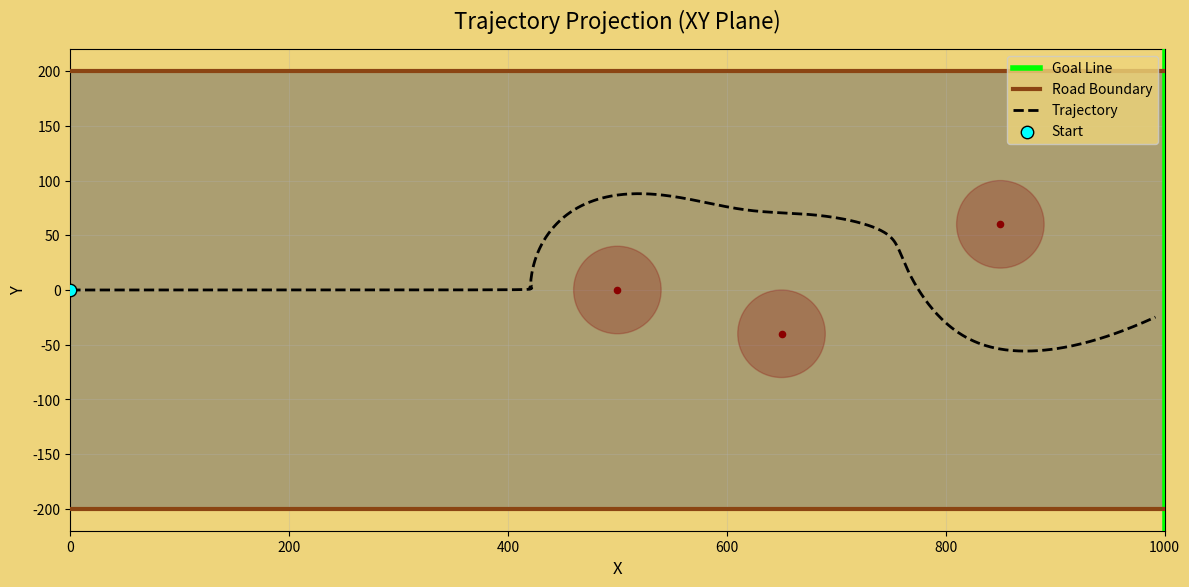

This figure's Python source:
import numpy as np
import matplotlib.pyplot as plt
import matplotlib.patches as mpatches
from mpl_toolkits.mplot3d import art3d

# ==========================================
# CUSTOMIZABLE PARAMETERS
# ==========================================
# Road dimensions
X_START = 0
X_END = 1000
Y_MIN = -200
Y_MAX = 200

# Start point and Goal Line
START_POS = np.array([0.0, 0.0])
GOAL_X = 1000.0  # Goal is anywhere along the line X = 1000

# Obstacles: Array of [x, y] coordinates
OBSTACLES = np.array([
[500,0],[650,-40],[850,60]
])

# Khatib's APF Parameters
XI = 0.01          # Attractive gain (pull towards goal line)
ETA = 3e6         # Repulsive gain (push away from obstacles)
RHO_0 = 1200.0      # Limit distance of obstacle influence (radius), used in the potential/force calculations
RHO_0_DISPLAY = 40.0  # Obstacle disk radius drawn in the floor projection (purely visual, independent of RHO_0)

# Road boundary (edge) potential parameters
# U_road = BETA_ROAD * [ (1/(y - Y_MIN))^2 + (1/(Y_MAX - y))^2 ]
BETA_ROAD = 3e6*1   # Repulsive gain for the road edges (Y_MIN / Y_MAX)

# Visualization parameters
MAX_POTENTIAL = 4000       # Applied ONLY to the repulsive spikes now
AXIS_RATIO = (10, 4, 5)
BACKGROUND_COLOR = "#eed47b"  # Plot background colour (hex)
LEGEND_BACKGROUND_COLOR = "#eed47b"  # Legend box background colour (hex)

# Trajectory simulation parameters
SHOW_TRAJECTORY = True        # Master switch: simulate & plot the trajectory at all
SHOW_TRAJECTORY_LINE = True   # Show the actual trajectory line elevated on the potential surface
SHOW_TRAJECTORY_PROJECTION = True  # Show the trajectory's projection onto the XY (floor) plane
PROJECTION_ONLY = True       # If True, render only the flat top-down XY projection (no 3D potential surface)
STEP_SIZE = 2.0
MAX_ITERATIONS = 2000
GOAL_TOLERANCE = 10.0      # Distance to the X=1000 line to consider "arrived"
# ==========================================


def calculate_attractive_potential(X, goal_x, xi):
    """Calculate the attractive potential toward the X=goal line. Y is ignored."""
    return 0.5 * xi * (X - goal_x)**2


def calculate_repulsive_potential(X, Y, obstacles, eta, rho_0):
    """Calculate the repulsive potential."""
    U_rep = np.zeros_like(X)
    for obs in obstacles:
        rho = np.sqrt((X - obs[0])**2 + (Y - obs[1])**2)
        rho = np.where(rho == 0, 0.1, rho)
        influence_mask = rho <= rho_0
        U_rep[influence_mask] += 0.5 * eta * (1.0 / rho[influence_mask] - 1.0 / rho_0)**2
    return U_rep


def calculate_road_potential(Y, y_min, y_max, beta_road):
    """Calculate the road-edge potential: U_road = beta * [(1/(y-y_min))^2 + (1/(y_max-y))^2]."""
    dist_to_min = np.where(Y - y_min <= 0, 0.1, Y - y_min)
    dist_to_max = np.where(y_max - Y <= 0, 0.1, y_max - Y)
    return beta_road * ((1.0 / dist_to_min)**2 + (1.0 / dist_to_max)**2)


def compute_forces(pos, goal_x, obstacles, xi, eta, rho_0, y_min, y_max, beta_road):
    """Calculate the negative gradient (forces) at a specific position."""
    # Attractive force: F_att = -∇U_att
    F_att = np.array([-xi * (pos[0] - goal_x), 0.0])

    F_rep = np.zeros(2)
    for obs in obstacles:
        diff = pos - obs
        rho = np.linalg.norm(diff)

        # Repulsive force: F_rep = -∇U_rep
        if 0 < rho <= rho_0:
            force_magnitude = eta * (1.0 / rho - 1.0 / rho_0) * (1.0 / rho**3)
            F_rep += force_magnitude * diff

    # Road edge force: F_road = -dU_road/dy, pushes the vehicle back toward the road center
    dist_to_min = max(pos[1] - y_min, 0.1)
    dist_to_max = max(y_max - pos[1], 0.1)
    F_road_y = beta_road * (2.0 / dist_to_min**3 - 2.0 / dist_to_max**3)
    F_road = np.array([0.0, F_road_y])

    return F_att + F_rep + F_road


def simulate_trajectory():
    """Simulate the path using gradient descent."""
    path = [START_POS.copy()]
    current_pos = START_POS.copy()
    
    for _ in range(MAX_ITERATIONS):
        # Stop if the X coordinate is close enough to the GOAL_X line
        if abs(current_pos[0] - GOAL_X) < GOAL_TOLERANCE:
            break
            
        F_tot = compute_forces(current_pos, GOAL_X, OBSTACLES, XI, ETA, RHO_0,
                                Y_MIN, Y_MAX, BETA_ROAD)
        
        # Normalize the force to prevent massive jumps near obstacles
        force_magnitude = np.linalg.norm(F_tot)
        if force_magnitude > 0:
            direction = F_tot / force_magnitude
            current_pos = current_pos + direction * STEP_SIZE
            
        path.append(current_pos.copy())
        
    return np.array(path)


def plot_projection_only():
    """Render just the flat, top-down XY-plane projection (road, obstacles, trajectory)."""
    fig, ax = plt.subplots(figsize=(12, 6))
    fig.set_facecolor(BACKGROUND_COLOR)
    ax.set_facecolor(BACKGROUND_COLOR)

    road_surface = mpatches.Rectangle((X_START, Y_MIN), X_END - X_START, Y_MAX - Y_MIN,
                                       facecolor='dimgray', edgecolor='none', alpha=0.5, zorder=1)
    ax.add_patch(road_surface)

    ax.axvline(GOAL_X, color='lime', linewidth=4, label='Goal Line', zorder=3)
    ax.axhline(Y_MIN, color='saddlebrown', linewidth=3, label='Road Boundary', zorder=3)
    ax.axhline(Y_MAX, color='saddlebrown', linewidth=3, zorder=3)

    for obs in OBSTACLES:
        ax.scatter(obs[0], obs[1], color='darkred', s=20, zorder=4)
        disk = mpatches.Circle((obs[0], obs[1]), RHO_0_DISPLAY, facecolor='darkred',
                                edgecolor='darkred', alpha=0.25, zorder=3)
        ax.add_patch(disk)

    if SHOW_TRAJECTORY:
        path = simulate_trajectory()
        ax.plot(path[:, 0], path[:, 1], color='black', linestyle='--', linewidth=2,
                label='Trajectory', zorder=5)
        ax.scatter(START_POS[0], START_POS[1], color='cyan', s=80, edgecolor='k',
                   label='Start', zorder=6)

    ax.set_title("Trajectory Projection (XY Plane)", fontsize=16, pad=15)
    ax.set_xlabel('X', fontsize=12)
    ax.set_ylabel('Y', fontsize=12)
    ax.set_xlim(X_START, X_END)
    ax.set_ylim(Y_MIN - 20, Y_MAX + 20)
    ax.set_aspect('equal', adjustable='box')
    ax.legend(loc='upper right', facecolor=LEGEND_BACKGROUND_COLOR)
    ax.grid(True, alpha=0.3)

    plt.tight_layout()
    plt.show()


def main():
    if PROJECTION_ONLY:
        plot_projection_only()
        return

    # 1. Create the grid setup for the road
    x = np.linspace(X_START, X_END, 300)
    y = np.linspace(Y_MIN, Y_MAX, 150)
    X, Y = np.meshgrid(x, y)

    # 2. Compute potentials for the surface
    U_att = calculate_attractive_potential(X, GOAL_X, XI)
    U_rep = calculate_repulsive_potential(X, Y, OBSTACLES, ETA, RHO_0)
    U_road = calculate_road_potential(Y, Y_MIN-40, Y_MAX+40, BETA_ROAD)

    # Clip the repulsive spikes (obstacles + road edges) to cap the infinite spikes
    U_rep = np.clip(U_rep, 0, MAX_POTENTIAL)
    U_road = np.clip(U_road, 0, MAX_POTENTIAL)

    # Total potential is the unclipped attractive bowl + clipped repulsive spikes
    U_tot = U_att + U_rep + U_road

    # 3. Render the 3D Plot
    fig = plt.figure(figsize=(12, 8))
    fig.set_facecolor(BACKGROUND_COLOR)
    ax = fig.add_subplot(111, projection='3d')
    ax.set_facecolor(BACKGROUND_COLOR)
    ax.xaxis.set_pane_color(BACKGROUND_COLOR)
    ax.yaxis.set_pane_color(BACKGROUND_COLOR)
    ax.zaxis.set_pane_color(BACKGROUND_COLOR)

    # Plot the surface
    surf = ax.plot_surface(X, Y, U_tot, cmap='viridis',
                           edgecolor='none', alpha=0.8, antialiased=True)

    # Shade the road region on the floor (z=0)
    road_surface = mpatches.Rectangle((X_START, Y_MIN), X_END - X_START, Y_MAX - Y_MIN,
                                       facecolor='dimgray', edgecolor='none', alpha=0.5, zorder=2)
    ax.add_patch(road_surface)
    art3d.pathpatch_2d_to_3d(road_surface, z=0, zdir='z')

    # Plot Goal Line, Road Boundary and Obstacles (projected onto the floor, z=0)
    ax.plot([GOAL_X, GOAL_X], [Y_MIN, Y_MAX], [0, 0], color='lime', linewidth=4, label='Goal Line', zorder=5)
    ax.plot([X_START, X_END], [Y_MIN, Y_MIN], [0, 0], color='saddlebrown', linewidth=3, label='Road Boundary', zorder=4)
    ax.plot([X_START, X_END], [Y_MAX, Y_MAX], [0, 0], color='saddlebrown', linewidth=3, zorder=4)
    for obs in OBSTACLES:
        ax.scatter(obs[0], obs[1], 0, color='darkred', s=20, zorder=5)
        disk = mpatches.Circle((obs[0], obs[1]), RHO_0_DISPLAY, facecolor='darkred', edgecolor='darkred', alpha=0.25, zorder=4)
        ax.add_patch(disk)
        art3d.pathpatch_2d_to_3d(disk, z=0, zdir='z')

    # 4. Trajectory Simulation & Plotting
    if SHOW_TRAJECTORY:
        path = simulate_trajectory()

        # Calculate Z values for the path so it lies accurately on the modified surface
        path_z_att = calculate_attractive_potential(path[:, 0], GOAL_X, XI)
        path_z_rep = calculate_repulsive_potential(path[:, 0], path[:, 1], OBSTACLES, ETA, RHO_0)
        path_z_road = calculate_road_potential(path[:, 1], Y_MIN, Y_MAX, BETA_ROAD)

        # Apply the exact same clipping logic to the path's Z coordinate
        path_z_rep = np.clip(path_z_rep, 0, MAX_POTENTIAL)
        path_z_road = np.clip(path_z_road, 0, MAX_POTENTIAL)
        path_z = path_z_att + path_z_rep + path_z_road

        if SHOW_TRAJECTORY_LINE:
            # Add a slight Z-offset (+100) so the line doesn't clip into the surface visually
            ax.plot(path[:, 0], path[:, 1], path_z + 100, color='red',
                    linewidth=3, label='Descent Direction', zorder=10)
            ax.scatter(START_POS[0], START_POS[1], path_z[0] + 100, color='cyan', s=80, label='Start', zorder=10)

        if SHOW_TRAJECTORY_PROJECTION:
            # Project the trajectory onto the XY (floor) plane of the same 3D view
            ax.plot(path[:, 0], path[:, 1], np.zeros_like(path_z), color='black', linestyle='--',
                    linewidth=2, label='Trajectory', zorder=9)
            ax.scatter(START_POS[0], START_POS[1], 0, color='cyan', s=80,
                       edgecolor='k', label='Start' if not SHOW_TRAJECTORY_LINE else None, zorder=9)

        ax.legend(loc='upper right', facecolor=LEGEND_BACKGROUND_COLOR)

    # Formatting
    ax.set_title("Artificial Potential Field (Unclipped Attraction)", fontsize=16, pad=20)
    ax.set_xlabel('X', fontsize=12)
    ax.set_ylabel('Y', fontsize=12)
    ax.set_zlabel('Potential Energy (U)', fontsize=12)
    ax.legend(loc='upper right', facecolor=LEGEND_BACKGROUND_COLOR)
    ax.set_box_aspect(AXIS_RATIO)
    ax.view_init(elev=50, azim=-115)

    fig.colorbar(surf, ax=ax, shrink=0.5, aspect=10, label='Potential Magnitude')
    plt.show()

if __name__ == '__main__':
    main()
